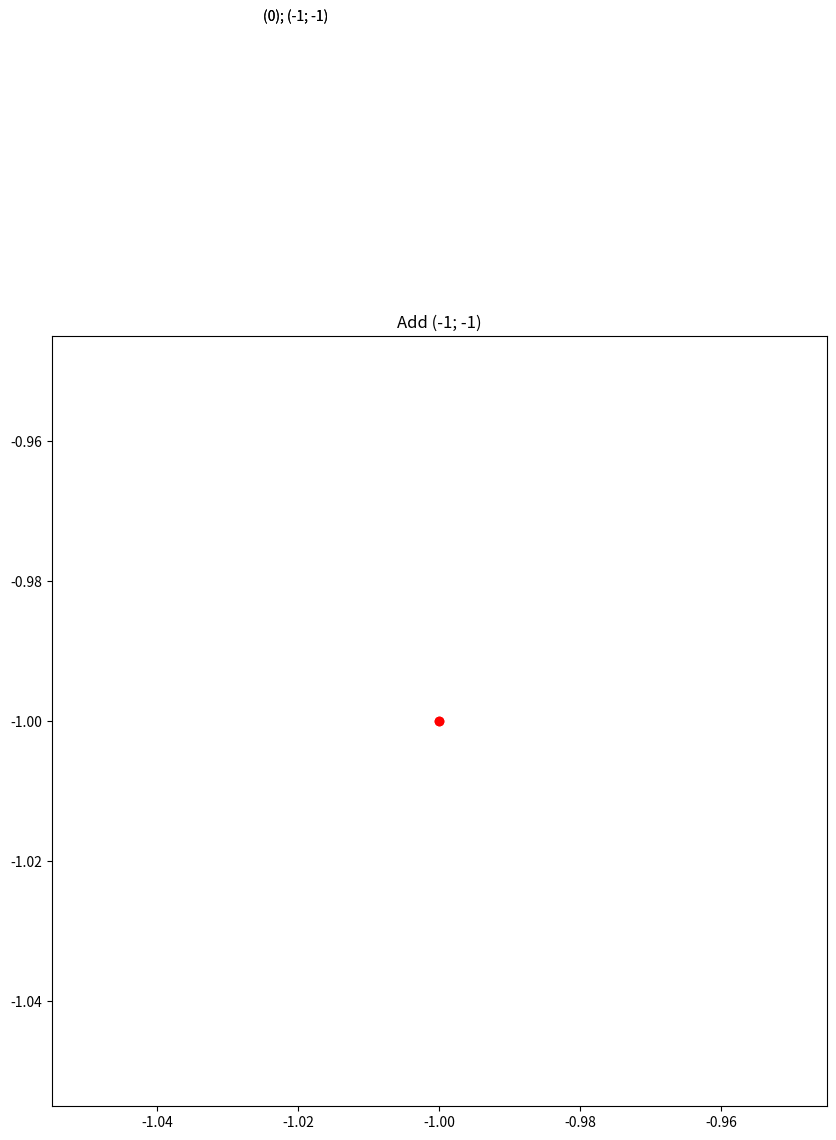
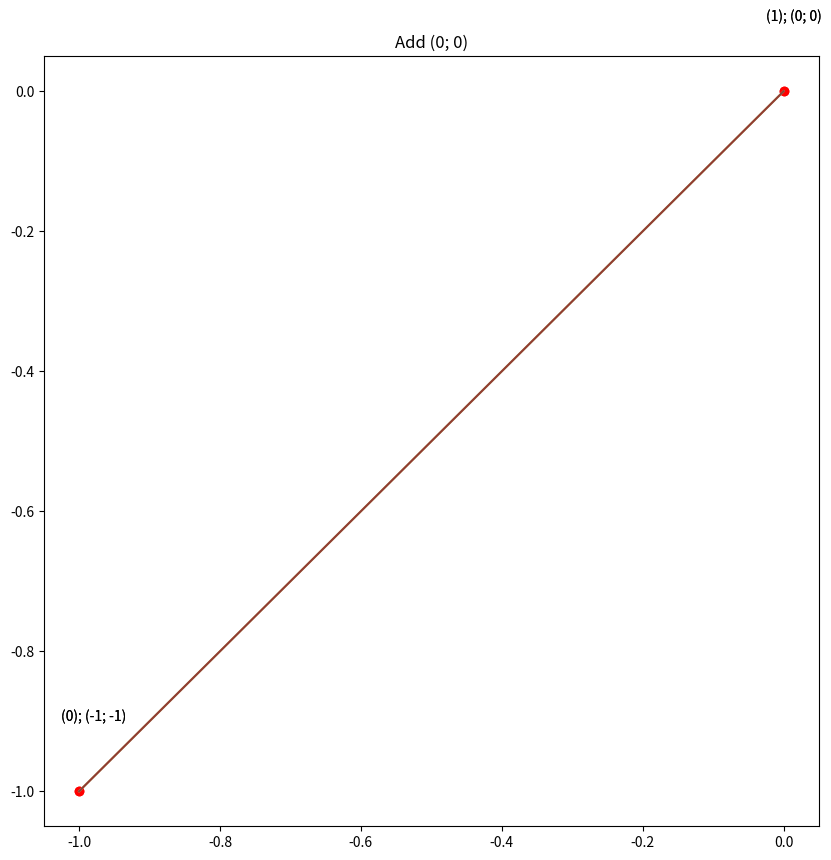
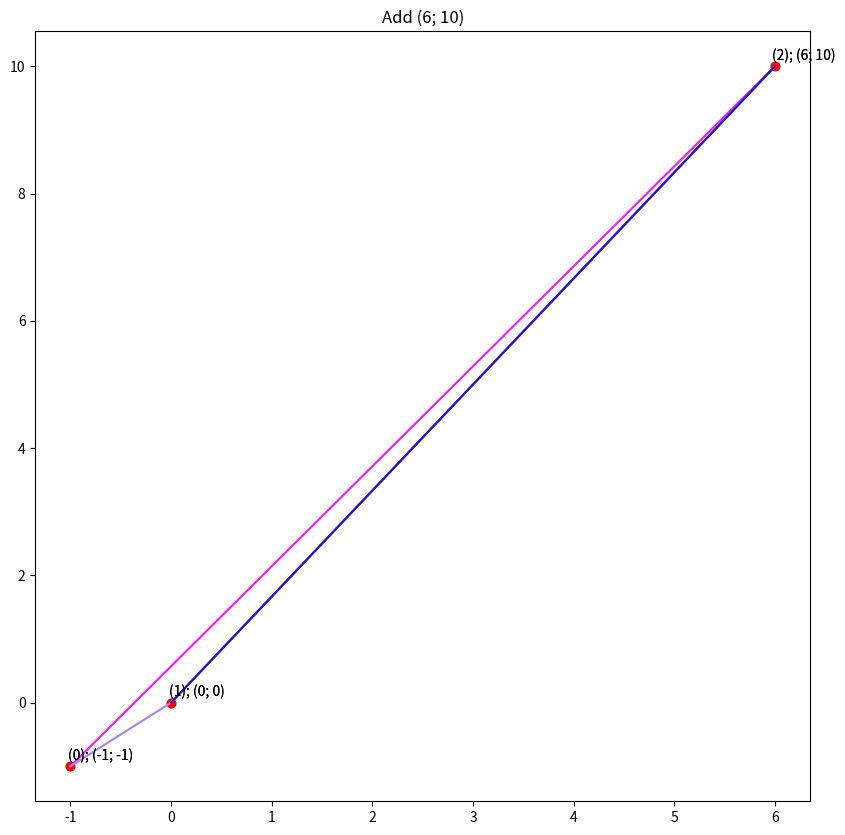
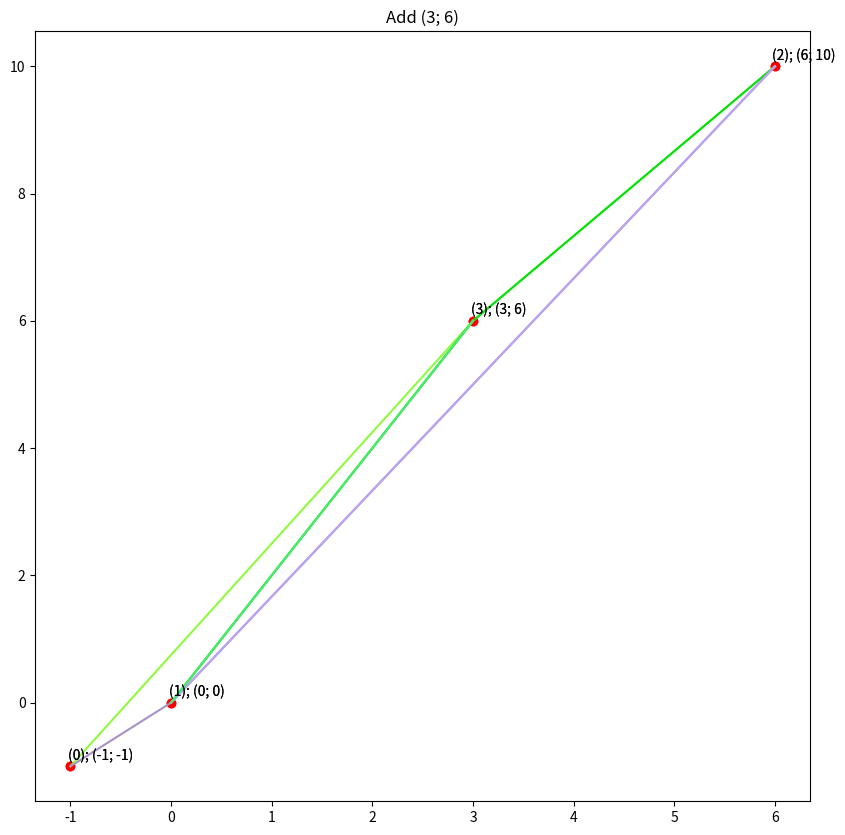
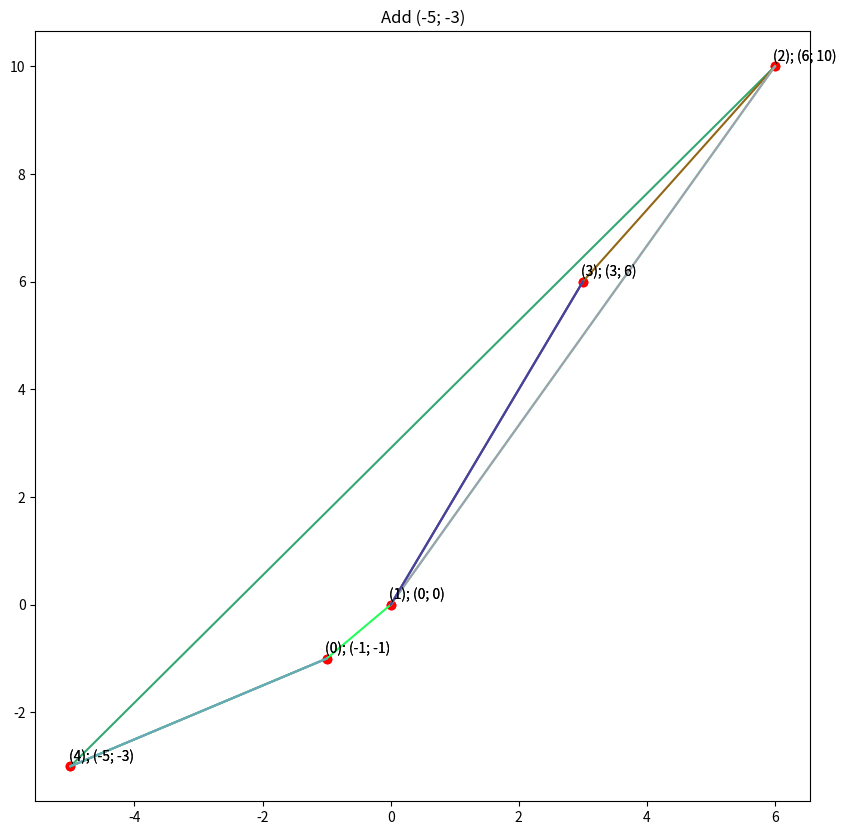
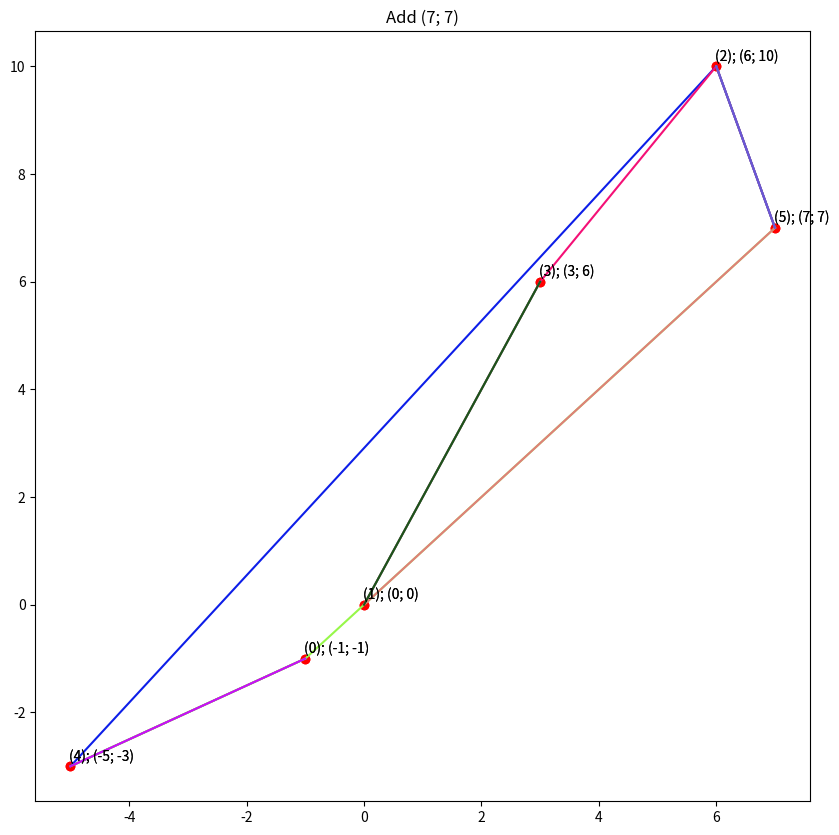
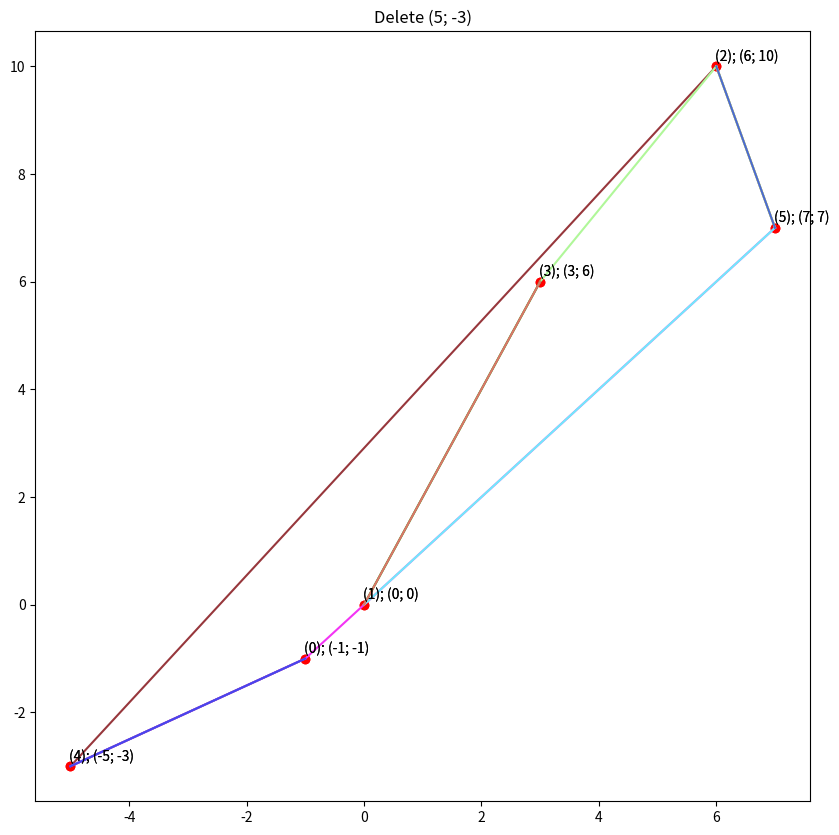
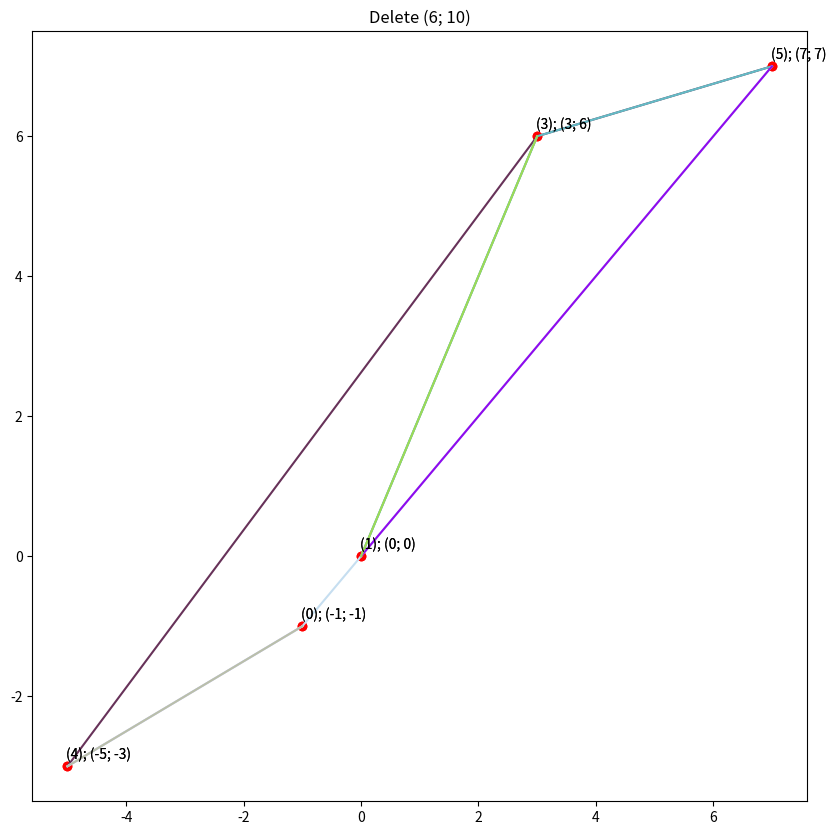

These figures' Python source, in order:
# Динамічна підтримка опуклої оболонки (Overmars, van Leeuwen).

import copy
import matplotlib.pyplot as plt
import numpy

from enum import Enum


class DynamicConvexHull:
    def __init__(self):
        self.upper_convex_hull = UpperConvexHull()
        self.lower_convex_hull = LowerConvexHull()

    def insert(self, new_point):
        self.upper_convex_hull.insert(new_point)
        self.lower_convex_hull.insert(new_point)

    def delete(self, to_delete_point):
        self.upper_convex_hull.delete(to_delete_point)
        self.lower_convex_hull.delete(to_delete_point)

    def plot(self, figure, ax):
        self.upper_convex_hull.plot(figure, ax)
        return self.lower_convex_hull.plot(figure, ax)


class UpperConvexHull:
    def __init__(self):
        self.bst = ConvexHullTree()

    def insert(self, insert_point):
        self.bst.insert(insert_point)

    def delete(self, delete_point):
        self.bst.delete(delete_point)

    def plot(self, figure, axes):
        return self.bst.plot(figure, axes)


class LowerConvexHull:
    def __init__(self):
        self.bst = ConvexHullTree()

    def insert(self, insert_point):
        to_insert = copy.deepcopy(insert_point)
        to_insert.y *= -1

        self.bst.insert(to_insert)

    def delete(self, delete_point):
        to_delete = copy.deepcopy(delete_point)
        to_delete.y *= -1

        self.bst.delete(to_delete)

    def plot(self, figure, axes):
        return self.bst.plot(figure, axes, lower=True)


class Point:
    i = 0

    def __init__(self, x_, y_):
        self.x = x_
        self.y = y_
        self.id = Node.i
        Node.i += 1

    def __repr__(self):
        return str(f"({self.x}; {self.y})")

    def __lt__(self, other):
        return self.x < other.x or (self.x == other.x and self.y < other.y)


class NodeData:
    def __init__(self, key=None):
        self.left_most_right: Node = None
        self.left_most_right_point: Point = key
        self.points_array = []
        self.separating_index = 0
        self.convex_hull = []
        self.graph_hull = []
        self.convex_hull.append(key)

    def __lt__(self, other):
        return self.left_most_right_point < other.left_most_right_point

    def __repr__(self):
        return str(f"{self.left_most_right_point}; {self.points_array}; {self.separating_index}")


class NodeColor(Enum):
    RED = 1
    BLACK = 2


class Classification(Enum):
    CONVEX = 1
    CONCAVE = 2
    SUPPORTING = 3
    ERROR = -1


class Node:
    i = 0

    def __init__(self, data):
        self.data: NodeData = data
        self.parent: Node = None
        self.left: Node = None
        self.right: Node = None
        self.color = NodeColor.RED
        self.id = Node.i
        Node.i += 1

    def __lt__(self, other):
        return self.data < other.data

    def __repr__(self):
        return str(f"{self.id}: {self.data}")

    def plot(self, figure, axes, TNULL, lower=False):
        if self is None or self == TNULL:
            return figure, axes

        if self.left == TNULL:
            point_x, point_y = self.data.left_most_right_point.x, self.data.left_most_right_point.y
            point_id = self.data.left_most_right_point.id
            if lower:
                point_y *= -1
            axes.scatter([point_x], [point_y], color="red")
            axes.annotate(f"({point_id}); ({point_x}; {point_y})", (point_x, point_y),
                          xytext=(point_x - 0.025, point_y + 0.1))
            return figure, axes

        chain = self.data.graph_hull
        if self.parent == TNULL:
            chain = self.data.points_array
        color = numpy.random.rand(3, )

        for i in range(1, len(chain)):
            if lower:
                axes.plot([chain[i - 1].x, chain[i].x], [-1 * chain[i - 1].y, -1 * chain[i].y], color=color)
            else:
                axes.plot([chain[i - 1].x, chain[i].x], [chain[i - 1].y, chain[i].y], color=color)

        if self.left != TNULL:
            self.left.data.graph_hull = chain[:self.data.separating_index + 1] + self.left.data.points_array

        if self.right != TNULL:
            self.right.data.graph_hull = self.right.data.points_array + chain[self.data.separating_index + 1:]

        self.left.plot(figure, axes, TNULL, lower)
        return self.right.plot(figure, axes, TNULL, lower)

    def graph_viz(self, TNULL, string_mutable):
        if self is None or self == TNULL:
            return

        string_mutable[0] += f"\"{self}\""

        if self.color == NodeColor.RED:
            string_mutable[0] += " [color = \"red\"]"
        string_mutable[0] += "\n"

        if self.left != TNULL:
            string_mutable[0] += f"\"{self}\" -> \"{self.left}\" [label = \"left\"]\n"
        if self.right != TNULL:
            string_mutable[0] += f"\"{self}\" -> \"{self.right}\" [label = \"right\"]\n"

        self.left.graph_viz(TNULL, string_mutable)
        self.right.graph_viz(TNULL, string_mutable)


class ConvexHullTree:
    def __init__(self):
        self.TNULL = Node(NodeData())
        self.TNULL.color = NodeColor.BLACK
        self.TNULL.left = None
        self.TNULL.right = None
        self.root = self.TNULL

    def insert(self, key):
        node = Node(NodeData(key))
        node.parent = None
        node.data.left_most_right = node
        node.left = self.TNULL
        node.right = self.TNULL
        node.color = NodeColor.RED

        x = self.root

        if x == self.TNULL:
            self.root = node
            return

        left_neighbour, right_neighbour = self.down(x, key)

        new_node_parent = Node(NodeData())
        node.parent = new_node_parent

        if left_neighbour is None:
            new_node_parent.left = node
            new_node_parent.right = right_neighbour

            new_node_parent.parent = right_neighbour.parent
            if right_neighbour.parent is None:
                self.root = new_node_parent
                new_node_parent.parent = self.TNULL
            else:
                right_neighbour.parent.left = new_node_parent

            right_neighbour.parent = new_node_parent

        elif right_neighbour is None:
            new_node_parent.right = node
            new_node_parent.left = left_neighbour

            new_node_parent.parent = left_neighbour.parent
            if left_neighbour.parent is None:
                self.root = new_node_parent
                new_node_parent.parent = self.TNULL
            else:
                left_neighbour.parent.right = new_node_parent

            left_neighbour.parent = new_node_parent

        elif self.find_brother(left_neighbour)[0] == right_neighbour:
            new_node_parent.left = left_neighbour
            new_node_parent.right = node

            new_node_parent.parent = left_neighbour.parent
            left_neighbour.parent.left = new_node_parent

            left_neighbour.parent = new_node_parent
        else:
            new_node_parent.left = node
            new_node_parent.right = right_neighbour

            new_node_parent.parent = right_neighbour.parent

            neighbour_side = self.node_side(right_neighbour)
            if neighbour_side == -1:
                right_neighbour.parent.left = new_node_parent
            else:
                right_neighbour.parent.right = new_node_parent

            right_neighbour.parent = new_node_parent

        self.up(node)

    def node_side(self, node):
        if node.parent.left == node:
            return -1
        elif node.parent.right == node:
            return 1
        else:
            return 0

    def down(self, current_node: Node, point: Point, left_neighbour: Node = None, right_neighbour: Node = None):
        if current_node.left == self.TNULL:
            if point.x <= current_node.data.left_most_right_point.x:
                right_neighbour = current_node
            else:
                left_neighbour = current_node
            return left_neighbour, right_neighbour

        left_queue = current_node.data.convex_hull[:current_node.data.separating_index + 1]
        right_queue = current_node.data.convex_hull[current_node.data.separating_index + 1:]

        left_son = current_node.left
        right_son = current_node.right

        if left_son.left != self.TNULL:
            left_son.data.convex_hull = left_queue + left_son.data.points_array

        if right_son.left != self.TNULL:
            right_son.data.convex_hull = right_son.data.points_array + right_queue

        if point.x <= current_node.data.left_most_right_point.x:
            right_neighbour = current_node
            current_node = current_node.left

        else:
            left_neighbour = current_node.data.left_most_right
            current_node = current_node.right

        return self.down(current_node, point, left_neighbour, right_neighbour)

    def up(self, current_node: Node):
        if current_node == self.get_root():
            current_node.data.points_array = current_node.data.convex_hull
            return

        current_brother, side = self.find_brother(current_node)

        q_1, q_2, q_3, q_4, j = [], [], [], [], 0
        if side == -1:
            q_1, q_2, q_3, q_4, j = merge_chains(current_brother.data.convex_hull, current_node.data.convex_hull)
        elif side == 1:
            q_1, q_2, q_3, q_4, j = merge_chains(current_node.data.convex_hull, current_brother.data.convex_hull)

        current_node.parent.left.data.points_array = q_2
        current_node.parent.right.data.points_array = q_3

        current_node.parent.data.convex_hull = q_1 + q_4
        current_node.parent.data.separating_index = j

        current_node.parent.data.left_most_right = self.find_left_most_right(current_node.parent)
        current_node.parent.data.left_most_right_point = current_node.parent.data.left_most_right.data.left_most_right_point

        self.up(current_node.parent)

    def find_brother(self, node: Node):
        if node.parent.left == node:
            return node.parent.right, 1
        elif node.parent.right == node:
            return node.parent.left, -1
        return self.TNULL

    def find_left_most_right(self, node: Node):
        current_node = node

        if current_node.left != self.TNULL:
            current_node = current_node.left

        while current_node.right != self.TNULL:
            current_node = current_node.right

        return current_node.data.left_most_right

    def get_root(self):
        return self.root

    def delete(self, data):
        node = Node(NodeData(data))
        node.parent = None
        node.data.left_most_right = node
        node.left = self.TNULL
        node.right = self.TNULL
        node.color = NodeColor.RED

        x = self.root

        _, to_delete_node = self.down(x, data)

        if to_delete_node is None or \
                (to_delete_node.data.left_most_right_point.x != data.x or
                 to_delete_node.data.left_most_right_point.y != data.y):
            print("There is no such point among added from set")
        elif to_delete_node == self.get_root():
            self.root = self.TNULL
        elif to_delete_node.parent.parent == self.TNULL:
            brother, _ = self.find_brother(to_delete_node)

            brother.data.points_array = brother.data.convex_hull

            self.root = brother
            brother.parent = self.TNULL
        else:
            node_parent = to_delete_node.parent
            brother, _ = self.find_brother(to_delete_node)

            side = self.node_side(node_parent)

            if side == -1:
                node_parent.parent.left = brother
            elif side == 1:
                node_parent.parent.right = brother

            brother.parent = node_parent.parent
            self.up(brother)

    def plot(self, fig, ax, lower=False):
        return self.get_root().plot(fig, ax, self.TNULL, lower=lower)

    def graph_viz(self):
        string = "digraph g {\n"
        wrapper = [string]

        self.get_root().graph_viz(self.TNULL, wrapper)

        return wrapper[0] + "}\n"


def merge_chains(chain_1: [], chain_2: []):
    if len(chain_2) == 1:
        if len(chain_1) == 1:
            return chain_1, [], [], chain_2, 0

        if len(chain_1) == 2:
            if is_point_left(chain_1[0], chain_1[1], chain_2[0]):
                return chain_1[:1], chain_1[1:], [], chain_2, 0
            else:
                return chain_1, [], [], chain_2, 1

    if len(chain_1) == 1:
        if is_point_left(chain_2[0], chain_2[1], chain_1[0]):
            return chain_1, [], chain_2[:1], chain_2[1:], 0
        else:
            return chain_1, [], [], chain_2, 0

    index_1 = int((len(chain_1) - 1) / 2)
    index_2 = int((len(chain_2) - 1) / 2)

    temp_min_1 = 0
    temp_max_1 = len(chain_1) - 1

    temp_min_2 = 0
    temp_max_2 = len(chain_2) - 1

    extreme_left_1 = False
    extreme_right_1 = False

    extreme_left_2 = False
    extreme_right_2 = False

    while True:
        extreme_left_1 = False
        extreme_right_1 = False

        extreme_left_2 = False
        extreme_right_2 = False

        if index_1 == temp_min_1:
            extreme_left_1 = True
        if index_1 == temp_max_1:
            extreme_right_1 = True

        if index_2 == temp_min_2:
            extreme_left_2 = True
        if index_2 == temp_max_2:
            extreme_right_2 = True

        type_1 = Classification.ERROR
        type_2 = Classification.ERROR

        if extreme_left_1 and extreme_right_1:
            type_1 = Classification.SUPPORTING

        elif extreme_left_1:
            type_1 = define_point_type_left(Point(chain_1[index_1].x, chain_1[index_1].y - 1),
                                            chain_1[index_1],
                                            chain_1[index_1 + 1], chain_2[index_2])
        elif extreme_right_1:
            type_1 = define_point_type_left(chain_1[index_1 - 1], chain_1[index_1],
                                            Point(chain_1[index_1].x, chain_1[index_1].y - 1),
                                            chain_2[index_2])
        else:
            type_1 = define_point_type_left(chain_1[index_1 - 1], chain_1[index_1], chain_1[index_1 + 1],
                                            chain_2[index_2])

        if extreme_left_2 and extreme_right_2:
            type_2 = Classification.SUPPORTING

        elif extreme_left_2:
            type_2 = define_point_type_right(Point(chain_2[index_2].x, chain_2[index_2].y - 1),
                                             chain_2[index_2],
                                             chain_2[index_2 + 1], chain_1[index_1])
        elif extreme_right_2:
            type_2 = define_point_type_right(chain_2[index_2 - 1], chain_2[index_2],
                                             Point(chain_2[index_2].x, chain_2[index_2].y - 1),
                                             chain_1[index_1])
        else:
            type_2 = define_point_type_right(chain_2[index_2 - 1], chain_2[index_2], chain_2[index_2 + 1],
                                             chain_1[index_1])

        if type_1 == Classification.CONCAVE and type_2 == Classification.CONCAVE:
            check_result = concave_concave_case(chain_1[index_1], chain_1[index_1 + 1], chain_1[temp_max_1],
                                                chain_2[temp_min_2], chain_2[index_2 - 1], chain_2[index_2])
            if check_result == -1:
                temp_min_1 = index_1
                if temp_max_1 - index_1 != 1:
                    index_1 = int((index_1 + temp_max_1) / 2)
                else:
                    index_1 = temp_max_1
            elif check_result == 1:
                temp_max_2 = index_2
                index_2 = int((temp_min_2 + index_2) / 2)
            else:
                temp_min_1 = index_1
                if temp_max_1 - index_1 != 1:
                    index_1 = int((index_1 + temp_max_1) / 2)
                else:
                    index_1 = temp_max_1
                temp_max_2 = index_2
                index_2 = int((temp_min_2 + index_2) / 2)

        elif type_1 == Classification.CONCAVE and type_2 == Classification.SUPPORTING:
            temp_min_1 = index_1
            if temp_max_1 - index_1 != 1:
                index_1 = int((index_1 + temp_max_1) / 2)
            else:
                index_1 = temp_max_1

            temp_min_2 = index_2

        elif type_1 == Classification.CONCAVE and type_2 == Classification.CONVEX:
            temp_min_2 = index_2
            if temp_max_2 - index_2 != 1:
                index_2 = int((index_2 + temp_max_2) / 2)
            else:
                index_2 = temp_max_2

        elif type_1 == Classification.SUPPORTING and type_2 == Classification.CONCAVE:
            temp_max_1 = index_1

            temp_max_2 = index_2
            index_2 = int((temp_min_2 + index_2) / 2)

        elif type_1 == Classification.SUPPORTING and type_2 == Classification.SUPPORTING:
            break

        elif type_1 == Classification.SUPPORTING and type_2 == Classification.CONVEX:
            temp_max_1 = index_1

            temp_min_2 = index_2
            if temp_max_2 - index_2 != 1:
                index_2 = int((index_2 + temp_max_2) / 2)
            else:
                index_2 = temp_max_2

        elif type_1 == Classification.CONVEX and type_2 == Classification.CONCAVE:
            temp_max_1 = index_1
            index_1 = int((temp_min_1 + index_1) / 2)

        elif type_1 == Classification.CONVEX and type_2 == Classification.SUPPORTING:
            temp_max_1 = index_1
            index_1 = int((temp_min_1 + index_1) / 2)

            temp_min_2 = index_2

        elif type_1 == Classification.CONVEX and type_2 == Classification.CONVEX:
            temp_max_1 = index_1
            index_1 = int((temp_min_1 + index_1) / 2)

            temp_min_2 = index_2
            if temp_max_2 - index_2 != 1:
                index_2 = int((index_2 + temp_max_2) / 2)
            else:
                index_2 = temp_max_2

    return chain_1[:index_1 + 1], \
        chain_1[index_1 + 1:], \
        chain_2[:index_2], \
        chain_2[index_2:], \
        index_1


def concave_concave_case(q1, q1_successor, max_left, min_right, q2_predecessor, q2):
    center_line_x = (max_left.x + min_right.x) / 2
    if get_intersection_point(q1, q1_successor, q2_predecessor, q2).x < center_line_x:
        return -1
    elif get_intersection_point(q1, q1_successor, q2_predecessor, q2).x > center_line_x:
        return 1
    else:
        return 0


def get_intersection_point(a, b, c, d):
    return Point(((a.x * b.y - a.y * b.x) * (c.x - d.x) - (a.x - b.x) * (c.x * d.y - c.y * d.x))
                 / ((a.x - b.x) * (c.y - d.y) - (a.y - b.y) * (c.x - d.x)),
                 ((a.x * b.y - a.y * b.x) * (c.y - d.y) - (a.y - b.y) * (c.x * d.y - c.y * d.x))
                 / ((a.x - b.x) * (c.y - d.y) - (a.y - b.y) * (c.x - d.x)))


def define_point_type_left(q1_pred: Point, q1: Point, q1_suc: Point, q2: Point):
    if is_point_left(q2, q1, q1_pred) and is_point_left(q2, q1, q1_suc):
        return Classification.SUPPORTING
    if is_point_left(q2, q1, q1_pred) and not is_point_left(q2, q1, q1_suc):
        return Classification.CONCAVE
    else:
        return Classification.CONVEX


def define_point_type_right(q2_pred: Point, q2: Point, q2_suc: Point, q1: Point):
    if not is_point_left(q1, q2, q2_pred) and not is_point_left(q1, q2, q2_suc):
        return Classification.SUPPORTING
    if is_point_left(q1, q2, q2_pred) and not is_point_left(q1, q2, q2_suc):
        return Classification.CONCAVE
    else:
        return Classification.CONVEX


def is_point_left(chain_point_1, chain_point_2, point):
    return ((chain_point_2.x - chain_point_1.x) * (point.y - chain_point_1.y) - (chain_point_2.y - chain_point_1.y) * (
            point.x - chain_point_1.x)) > 0


points = [Point(-1, -1),
          Point(0, 0),
          Point(6, 10),
          Point(3, 6),
          Point(-5, -3),
          Point(7, 7)]

pointsDelete = [Point(5, -3),
                Point(6, 10)]

dynamicConvexHull = DynamicConvexHull()

for point in points:
    figure, axes = plt.subplots(nrows=1, ncols=1, figsize=(10, 10))
    axes.set_title("Add " + str(point))
    dynamicConvexHull.insert(point)
    dynamicConvexHull.plot(figure, axes)
    plt.show()

for point in pointsDelete:
    figure, axes = plt.subplots(nrows=1, ncols=1, figsize=(10, 10))
    axes.set_title("Delete " + str(point))
    dynamicConvexHull.delete(point)
    dynamicConvexHull.plot(figure, axes)
    plt.show()
